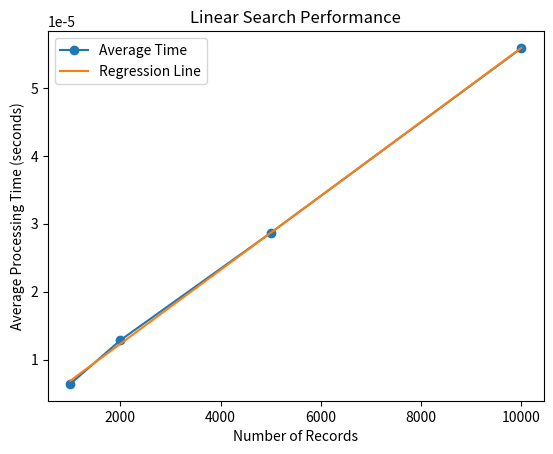

Recreate this plot in Python.
import time
import random
import numpy as np
import matplotlib.pyplot as plt

# Linear search function
def linear_search(arr, target):
    for x in arr:
        if x == target:
            return True
    return False

sizes = [1000, 2000, 5000, 10000]
averages = []

# Benchmarking
for n in sizes:
    times = []
    data = list(range(n))

    for _ in range(100):
        target = random.choice(data)
        start = time.perf_counter()
        linear_search(data, target)
        end = time.perf_counter()
        times.append(end - start)

    avg_time = sum(times) / len(times)
    averages.append(avg_time)

# Linear regression
coeffs = np.polyfit(sizes, averages, 1)
poly = np.poly1d(coeffs)

x_line = np.linspace(min(sizes), max(sizes), 100)
y_line = poly(x_line)

# Plot
plt.figure()
plt.plot(sizes, averages, marker='o', label="Average Time")
plt.plot(x_line, y_line, label="Regression Line")
plt.xlabel("Number of Records")
plt.ylabel("Average Processing Time (seconds)")
plt.title("Linear Search Performance")
plt.legend()
plt.savefig("output.3.2.png")
plt.show()
